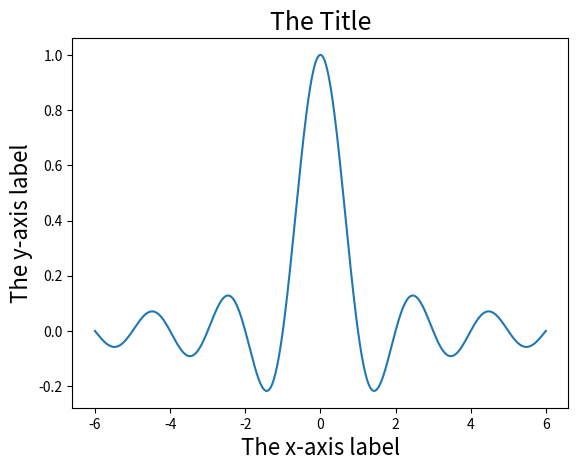

Source code (Python): (Note: this script raises an exception after producing the figure.)
import matplotlib
matplotlib.use("agg")

import matplotlib.pyplot as plt
import numpy as np


# Create the curve data.
x = np.linspace(-6, 6, 500)
y = np.sinc(x)

# Add axis labels and a title.
fig = plt.figure()
ax = fig.gca()
ax.plot(x, y)
ax.set_xlabel("The x-axis label", fontsize=16)
ax.set_ylabel("The y-axis label", fontsize=16)
ax.set_title("The Title", fontsize=18)
fig.savefig("images/text_xy_labels_title.png")

# Add some text.
fig = plt.figure()
ax = fig.gca()
ax.plot(x, y)
ax.text(-5, .8, "Some text", fontsize=22)
fig.savefig("images/text_any_text.png")

# Align the text.
fig = plt.figure()
ax = fig.gca()
ax.set_xlim([-2, 2])
ax.set_ylim([-1.4, 1.4])
left_pos = -1.8
right_pos = 1.8
top_pos = 1
bottom_pos = -1
center_pos = 0
baseline_pos = -.5
fontsize = 14
ax.scatter(left_pos, bottom_pos, marker=".", c="black")
ax.text(left_pos, bottom_pos, "left-bottom",
        fontsize=fontsize,
        horizontalalignment="left",
        verticalalignment="bottom")
ax.scatter(right_pos, bottom_pos, marker=".", c="black")
ax.text(right_pos, bottom_pos, "right-bottom",
        fontsize=fontsize,
        horizontalalignment="right",
        verticalalignment="bottom")
ax.scatter(left_pos, top_pos, marker=".", c="black")
ax.text(left_pos, top_pos, "left-top",
        fontsize=fontsize,
        horizontalalignment="left",
        verticalalignment="top")
ax.scatter(right_pos, top_pos, marker=".", c="black")
ax.text(right_pos, top_pos, "right-top",
        fontsize=fontsize,
        horizontalalignment="right",
        verticalalignment="top")
ax.scatter(center_pos, bottom_pos, marker=".", c="black")
ax.text(center_pos, bottom_pos, "center-bottom",
        fontsize=fontsize,
        horizontalalignment="center",
        verticalalignment="bottom")
ax.scatter(center_pos, top_pos, marker=".", c="black")
ax.text(center_pos, top_pos, "center-top",
        fontsize=fontsize,
        horizontalalignment="center",
        verticalalignment="top")
ax.scatter(right_pos, center_pos, marker=".", c="black")
ax.text(right_pos, center_pos, "right-center",
        fontsize=fontsize,
        horizontalalignment="right",
        verticalalignment="center")
ax.scatter(left_pos, center_pos, marker=".", c="black")
ax.text(left_pos, center_pos, "left-center",
        fontsize=fontsize,
        horizontalalignment="left",
        verticalalignment="center")
ax.scatter(right_pos, baseline_pos, marker=".", c="black")
ax.text(right_pos, baseline_pos, "right-baseline",
        fontsize=fontsize,
        horizontalalignment="right",
        verticalalignment="baseline")
ax.scatter(left_pos, baseline_pos, marker=".", c="black")
ax.text(left_pos, baseline_pos, "left-baseline",
        fontsize=fontsize,
        horizontalalignment="left",
        verticalalignment="baseline")
ax.scatter(center_pos, baseline_pos, marker=".", c="black")
ax.text(center_pos, baseline_pos, "center-baseline",
        fontsize=fontsize,
        horizontalalignment="center",
        verticalalignment="baseline")
ax.scatter(center_pos, center_pos, marker=".", c="black")
ax.text(center_pos, center_pos, "center-center",
        fontsize=fontsize,
        horizontalalignment="center",
        verticalalignment="center")
ax.set_title("Text alignment options", fontsize=18)
fig.savefig("images/text_alignment.png")

# Change the text formatting. 
fig = plt.figure()
ax = fig.gca()
ax.set_xlim([-2, 2])
ax.set_ylim([-2, 2])
fontsize = 16
ax.text(-1, 1, 'fontsize=20', fontsize=20,
        horizontalalignment="center")
ax.text(-1, 0, 'fontstyle="italic"', fontstyle="italic",
        fontsize=fontsize,
        horizontalalignment="center")
ax.text(-1, -1, 'fontweight="bold"', fontweight="bold",
        fontsize=fontsize,
        horizontalalignment="center")
ax.text(1, -1, "rotation=15", rotation=15,
        fontsize=fontsize,
        horizontalalignment="center")
ax.text(1, 0, 'color="red"', color="red",
        fontsize=fontsize,
        horizontalalignment="center")
ax.text(1, 1, 'family="serif"', family="serif",
        fontsize=fontsize,
        horizontalalignment="center")
ax.set_title("A sampling of text styling options", fontsize=18)
fig.savefig("images/text_styles.png")

# Text box
fig = plt.figure()
ax = fig.gca()
ax.plot(x, y)
ax.text(1, .7, "Text in a box",
        fontsize=20,
        bbox=dict(boxstyle = "square",
                  facecolor = "white"))
ax.set_title("A bounding box", fontsize=18)
fig.savefig("images/text_bbox.png")

# Annotation
fig = plt.figure()
ax = fig.gca()
ax.plot(x, y)
fontsize = 20
ax.annotate(
    '"-"',
    (2.4, np.sinc(2.4)),
    (3, .4),
    arrowprops=dict(arrowstyle = "-"),
    fontsize=fontsize,
)
ax.annotate(
    '"-|>"',
    (-2.4, np.sinc(2.4)),
    (-5, .3),
    arrowprops=dict(arrowstyle = "-|>"),
    fontsize=fontsize,
)
ax.annotate(
    '"<->"',
    (.5, np.sinc(.5)),
    (3, .6),
    arrowprops=dict(arrowstyle = "<->"),
    fontsize=fontsize,
)
ax.annotate(
    '"simple"',
    (0, 1),
    (-6, .7),
    arrowprops=dict(arrowstyle = "simple"),
    fontsize=fontsize,
)
ax.annotate(
    '"fancy"',
    (-.7, np.sinc(.7)),
    (-6, .55),
    arrowprops=dict(arrowstyle = "fancy"),
    fontsize=fontsize,
)
ax.set_title("A few arrowstyle options", fontsize=18)
fig.savefig("images/text_annotate.png")

# LaTeX equations. 
fig = plt.figure()
ax = fig.gca()
ax.set_xlim([-1, 1])
ax.set_ylim([-1, 1])
matplotlib.rcParams['text.usetex'] = True
ax.text(
    0, 0,
    r"$f(x | \mu, \sigma^2) = \frac{1}{\sqrt{2\pi\sigma^2}}" +
    r"e^{- \frac{(x - \mu)^2}{2\sigma^2}}$",
    horizontalalignment="center",
    fontsize=24)
matplotlib.rcParams['text.usetex'] = False
ax.set_title("So much math", fontsize=18)
fig.savefig("images/text_equation.png")

fig = plt.figure()
ax = fig.gca()
ax.set_xlim([-1, 1])
ax.set_ylim([-1, 1])
matplotlib.rcParams['text.usetex'] = True
ax.text(
    0, 0, r"$E=mc^2$",
    horizontalalignment="center",
    fontsize=32)
matplotlib.rcParams['text.usetex'] = False
ax.set_title("Some math", fontsize=18)
fig.savefig("images/text_equation_thumbnail.png")
matplotlib.rcParams['text.usetex'] = False

